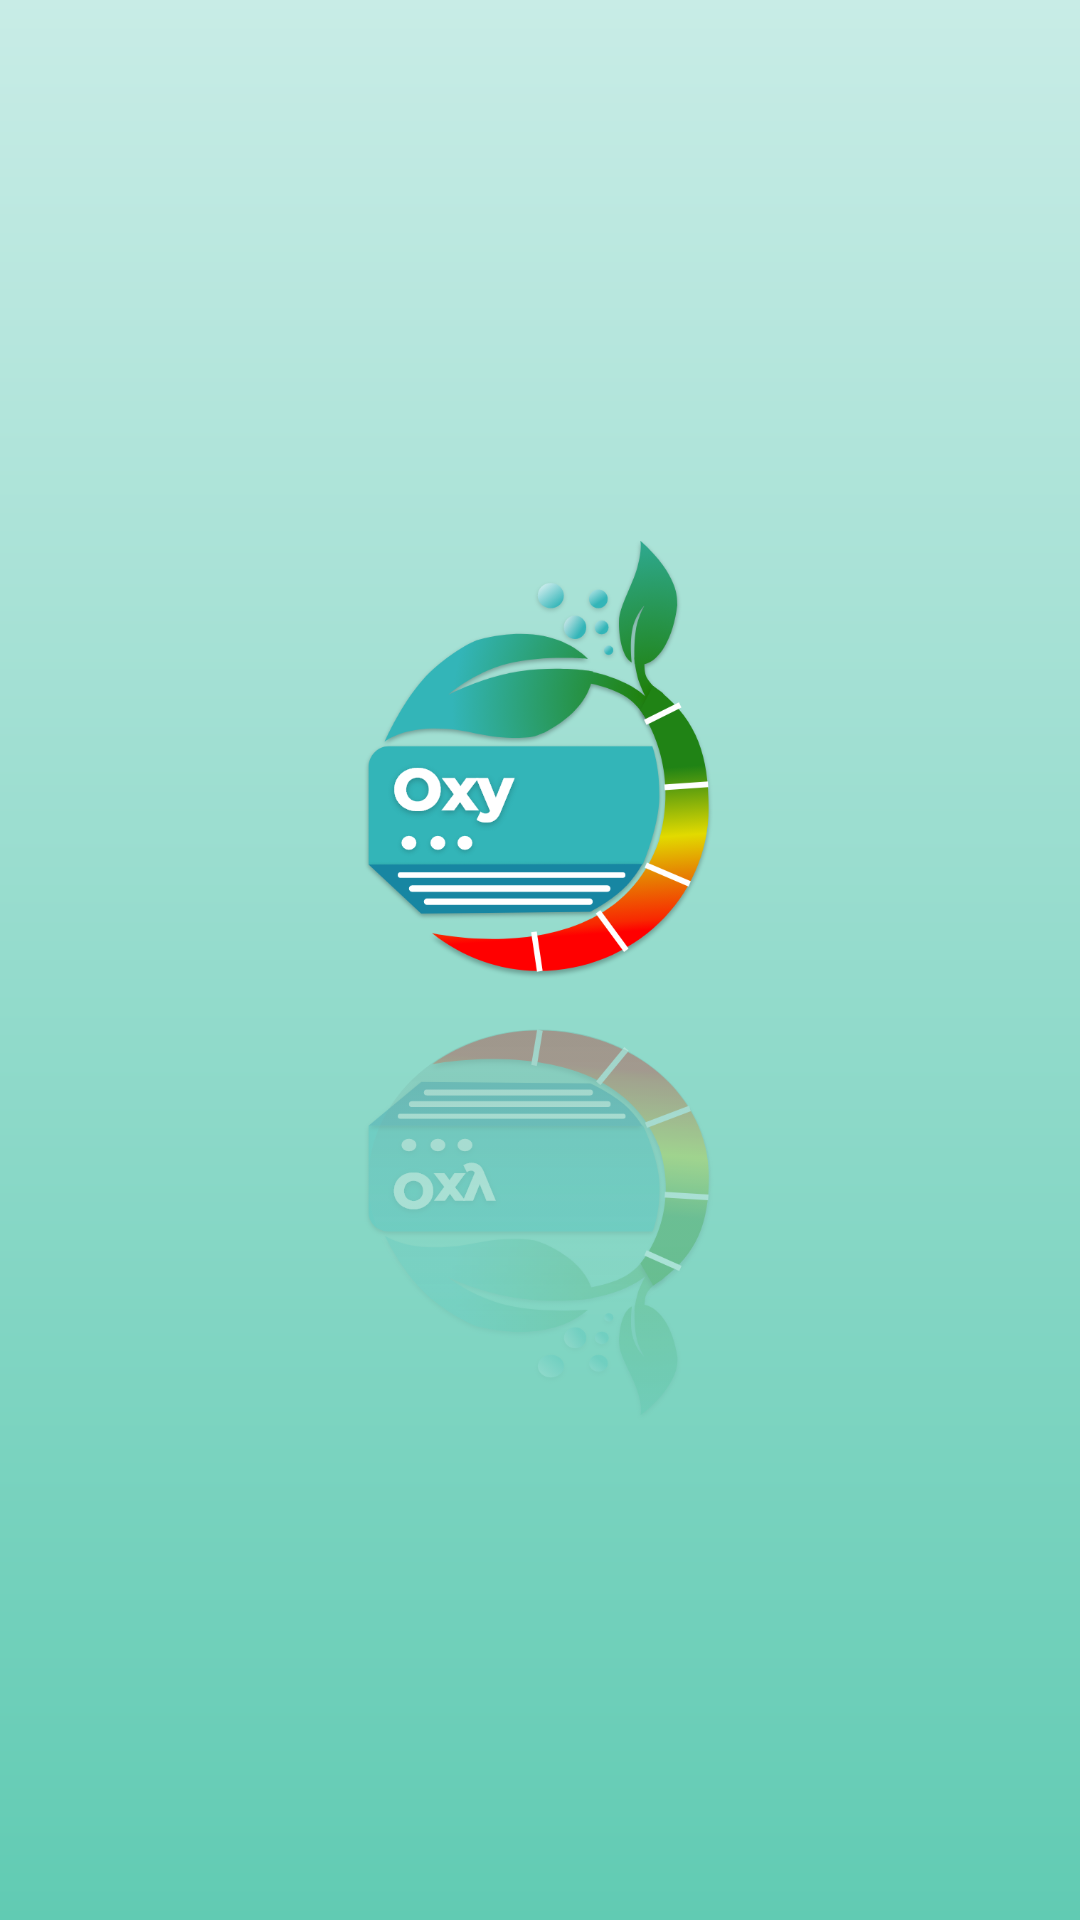

Android layout source for this screen:
<!-- AndroidManifest.xml: application theme Theme.Oxy -->
<!-- res/layout/activity_main.xml -->
<?xml version="1.0" encoding="utf-8"?>
<androidx.constraintlayout.widget.ConstraintLayout xmlns:android="http://schemas.android.com/apk/res/android"
    xmlns:app="http://schemas.android.com/apk/res-auto"
    xmlns:tools="http://schemas.android.com/tools"
    android:layout_width="match_parent"
    android:layout_height="match_parent"
    android:id="@+id/splashScreen"
    android:background="@drawable/background"
    android:theme="@style/AppTheme"
    tools:context=".splashScreen">

    <TextView
        android:id="@+id/greetingsWelcome"
        android:layout_width="wrap_content"
        android:layout_height="wrap_content"
        android:layout_marginTop="108dp"
        android:fontFamily="@font/outfitregular"
        android:text="Welcome!"
        android:textColor="@color/tealmain"
        android:textSize="38sp"
        android:visibility="invisible"
        app:layout_constraintBottom_toTopOf="@+id/imageView"
        app:layout_constraintEnd_toEndOf="parent"
        app:layout_constraintStart_toStartOf="parent"
        app:layout_constraintTop_toTopOf="parent"
        app:layout_constraintVertical_bias="0.382" />

    <ImageView
        android:id="@+id/imageView"
        android:layout_width="248dp"
        android:layout_height="335dp"
        app:layout_constraintBottom_toBottomOf="parent"
        app:layout_constraintEnd_toEndOf="parent"
        app:layout_constraintStart_toStartOf="parent"
        app:layout_constraintTop_toTopOf="parent"
        app:layout_constraintVertical_bias="0.523"
        app:srcCompat="@drawable/oxylogo3" />

    <TextView
        android:id="@+id/proceedButton"
        android:layout_width="wrap_content"
        android:layout_height="wrap_content"
        android:layout_marginBottom="112dp"
        android:alpha="0.9"
        android:background="@drawable/ripple_hover_otherbtn"
        android:drawableRight="@drawable/ic_get_started"
        android:fontFamily="@font/outfitregular"
        android:gravity="center_horizontal"
        android:paddingStart="60dp"
        android:paddingTop="10dp"
        android:paddingEnd="40dp"
        android:paddingBottom="10dp"
        android:text="Proceed"
        android:textColor="@color/tealmain"
        android:textSize="20sp"
        android:visibility="invisible"
        app:layout_constraintBottom_toBottomOf="parent"
        app:layout_constraintEnd_toEndOf="parent"
        app:layout_constraintHorizontal_bias="0.497"
        app:layout_constraintStart_toStartOf="parent" />
<LinearLayout
    android:layout_width="match_parent"
    android:layout_height="wrap_content"
    android:gravity="center_horizontal"
    app:layout_constraintBottom_toTopOf="@+id/proceedButton"
    app:layout_constraintEnd_toEndOf="parent"
    app:layout_constraintHorizontal_bias="0.0"
    app:layout_constraintStart_toStartOf="parent">

    <CheckBox
        android:visibility="invisible"
        android:alpha="0.9"
        android:id="@+id/termsCheck"
        android:layout_width="wrap_content"
        android:layout_height="wrap_content"
        android:layout_marginBottom="12dp"
        android:button="@drawable/check_box"
        android:fontFamily="@font/outfitregular"
        android:paddingLeft="7dp"
        android:layout_marginRight="8dp"
        android:paddingBottom="3dp"
        android:text="Terms of Use and Conditions"
        android:textColor="@color/oxyblack"
        android:textSize="14sp" />
</LinearLayout>


</androidx.constraintlayout.widget.ConstraintLayout>
<!-- resources referenced by this layout -->
<resources>
  <color name="oxyblack">#111414</color>
  <color name="tealmain">#009470</color>
  <!-- drawable background (drawable) -->
  <?xml version="1.0" encoding="utf-8"?>
  <shape
  
      android:shape="rectangle"
      xmlns:android="http://schemas.android.com/apk/res/android">
              <gradient
                  android:startColor="#C8ECE6"
                  android:endColor="#61CBB3"
                  android:angle="-90"
                  android:type="linear"/>
  </shape>
  <!-- drawable check_box (drawable) -->
  <?xml version="1.0" encoding="utf-8"?>
  <selector xmlns:android="http://schemas.android.com/apk/res/android">
      <item android:state_checked="true" android:drawable="@drawable/checkbox1"></item>
      <item android:state_checked="false" android:drawable="@drawable/checkbox0"></item>
  </selector>
  <!-- drawable ic_get_started (drawable) -->
  <vector android:autoMirrored="true" android:height="24dp"
      android:tint="@color/tealmain" android:viewportHeight="24"
      android:viewportWidth="24" android:width="24dp" xmlns:android="http://schemas.android.com/apk/res/android">
      <path android:fillColor="@android:color/white" android:pathData="M8.59,16.59L13.17,12 8.59,7.41 10,6l6,6 -6,6 -1.41,-1.41z"/>
  </vector>
  <!-- drawable oxylogo3: png bitmap (drawable, 178770 bytes) -->
  <!-- drawable ripple_hover_otherbtn (drawable) -->
  <?xml version="1.0" encoding="utf-8"?>
  <ripple xmlns:android="http://schemas.android.com/apk/res/android"
      android:color="@color/lightgrey">
  
      <item>
          <shape>
              <corners android:radius="50dp"/>
              <solid android:color="@color/oxywhite"/>
              <size android:width="100dp" android:height="25dp">
              </size>
          </shape>
      </item>
  
  </ripple>
  <style name="AppTheme" parent="Theme.AppCompat.Light.NoActionBar">
      </style>
  <style name="Theme.Oxy" parent="Theme.AppCompat.Light.NoActionBar">
          
          <item name="colorPrimary">@color/purple_500</item>
          <item name="colorPrimaryVariant">@color/purple_700</item>
          <item name="colorOnPrimary">@color/white</item>
          
          <item name="colorSecondary">@color/teal_200</item>
          <item name="colorSecondaryVariant">@color/teal_700</item>
          <item name="colorOnSecondary">@color/black</item>
          
          <item name="android:statusBarColor">?android:attr/colorPrimary</item>
          
      </style>
  <!-- drawable checkbox1: png bitmap (drawable, 312 bytes) -->
  <!-- drawable checkbox0: png bitmap (drawable, 154 bytes) -->
  <color name="lightgrey">#DFE7E8</color>
  <color name="oxywhite">#F1FAFB</color>
  <color name="purple_500">#FF6200EE</color>
  <color name="purple_700">#FF3700B3</color>
  <color name="white">#FFFFFF</color>
  <color name="teal_200">#FF03DAC5</color>
  <color name="teal_700">#FF018786</color>
  <color name="black">#FF000000</color>
</resources>
